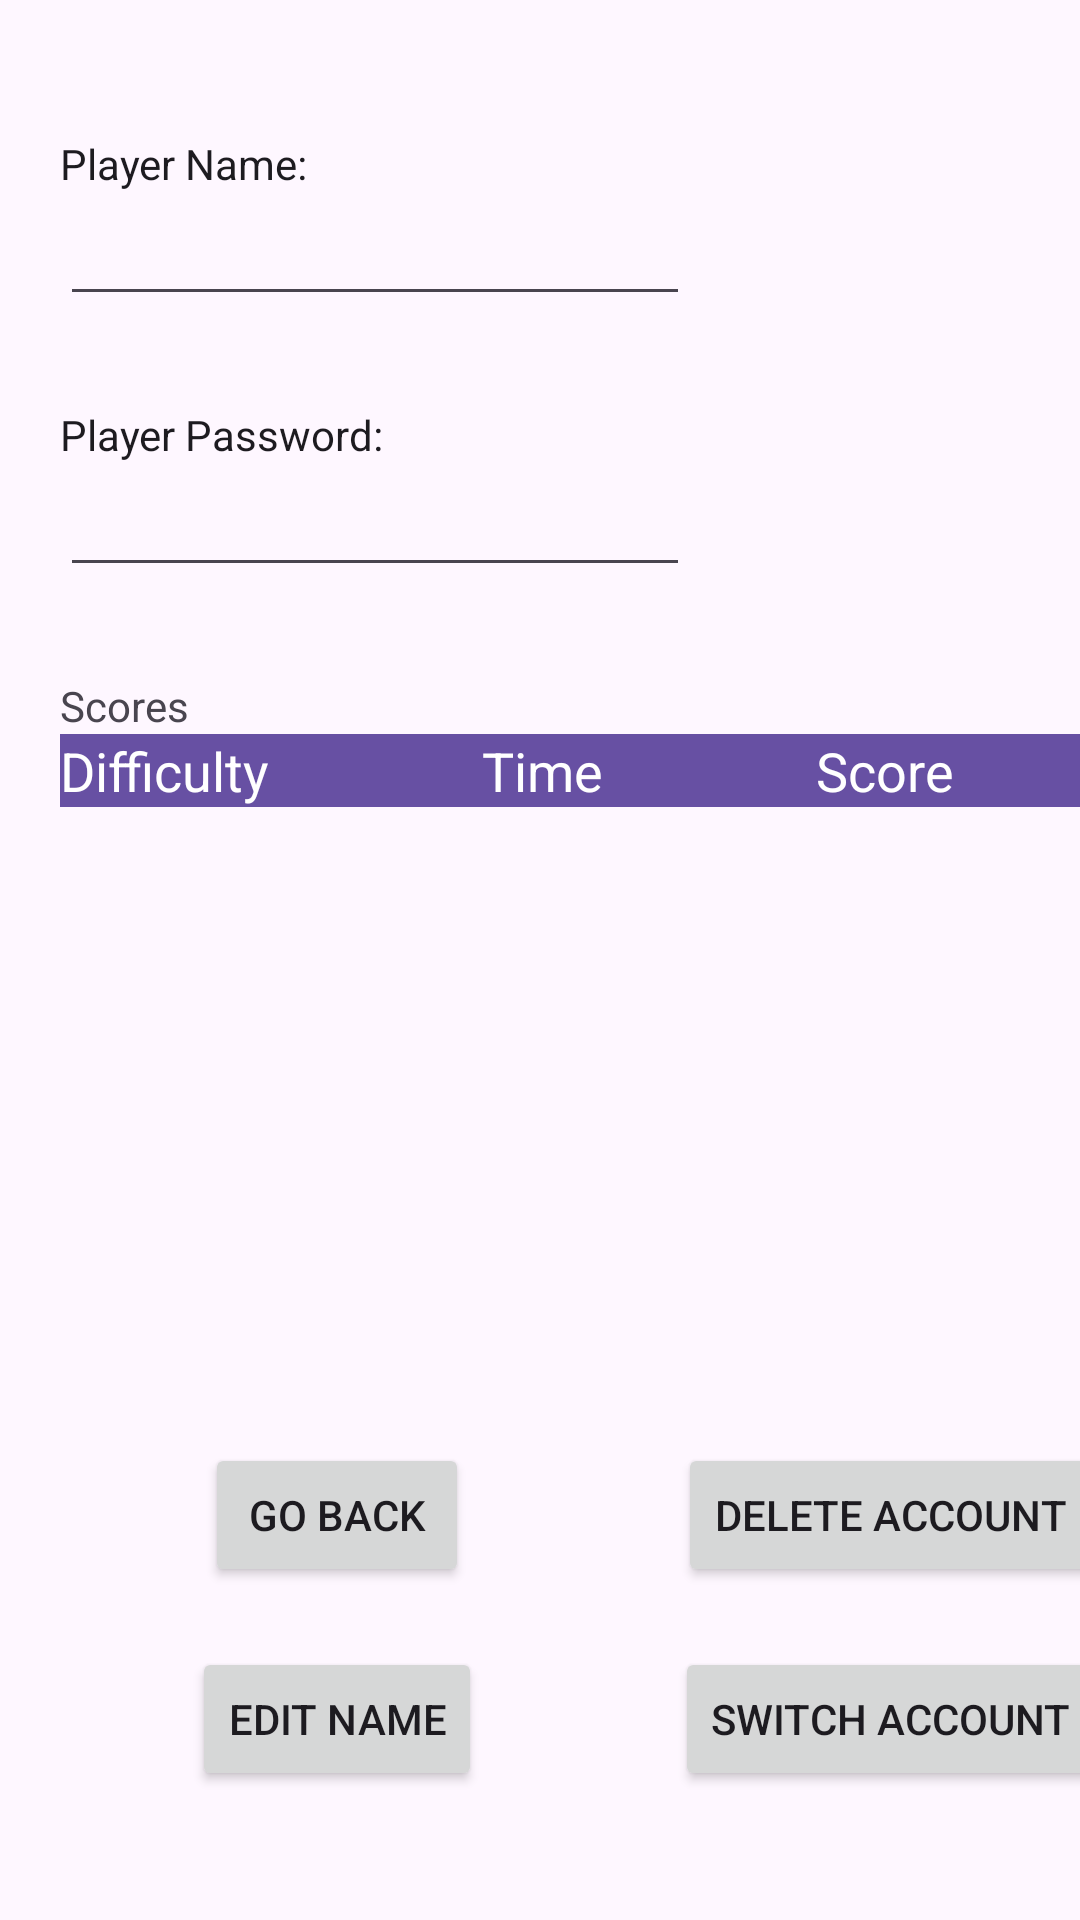

The Android layout XML behind this screen, and the referenced resources:
<!-- AndroidManifest.xml: application theme Theme.CC10624FinalProject -->
<!-- res/layout/activity_user_main.xml -->
<?xml version="1.0" encoding="utf-8"?>
<androidx.constraintlayout.widget.ConstraintLayout xmlns:android="http://schemas.android.com/apk/res/android"
    xmlns:app="http://schemas.android.com/apk/res-auto"
    xmlns:tools="http://schemas.android.com/tools"
    android:layout_width="match_parent"
    android:layout_height="match_parent"
    tools:context=".user_mainActivity">

    <LinearLayout
        android:layout_width="409dp"
        android:layout_height="729dp"
        android:orientation="vertical"
        android:padding="20dp"
        app:layout_constraintBottom_toBottomOf="parent"
        app:layout_constraintStart_toStartOf="parent"
        app:layout_constraintTop_toTopOf="parent">

        <LinearLayout
            android:layout_width="wrap_content"
            android:layout_height="wrap_content"
            android:layout_marginBottom="50dp"
            android:orientation="horizontal">

            <TextView
                android:id="@+id/TextView_UserID"
                android:layout_width="wrap_content"
                android:layout_height="wrap_content"
                android:text="User ID:"
                android:textAppearance="@style/TextAppearance.AppCompat.Body1" />

            <TextView
                android:id="@+id/txt_UserID"
                android:layout_width="wrap_content"
                android:layout_height="wrap_content"
                android:layout_weight="1"
                android:text="TextView" />
        </LinearLayout>

        <TextView
            android:id="@+id/textView10"
            android:layout_width="wrap_content"
            android:layout_height="wrap_content"
            android:text="Player Name:"
            android:textAppearance="@style/TextAppearance.AppCompat.Body1" />

        <EditText
            android:id="@+id/editText_EditPlayerName"
            android:layout_width="wrap_content"
            android:layout_height="wrap_content"
            android:layout_marginBottom="30dp"
            android:editable="true"
            android:ems="10"
            android:enabled="true"
            android:inputType="text" />

        <TextView
            android:id="@+id/textView12"
            android:layout_width="wrap_content"
            android:layout_height="wrap_content"
            android:text="Player Password:"
            android:textAppearance="@style/TextAppearance.AppCompat.Body1" />

        <EditText
            android:id="@+id/editText_EditPlayerPassword"
            android:layout_width="wrap_content"
            android:layout_height="wrap_content"
            android:layout_marginBottom="30dp"
            android:editable="true"
            android:ems="10"
            android:enabled="true"
            android:inputType="text" />

        <TextView
            android:id="@+id/textView11"
            android:layout_width="wrap_content"
            android:layout_height="wrap_content"
            android:text="Scores" />

        <LinearLayout
            android:layout_width="match_parent"
            android:layout_height="wrap_content"
            android:background="#6750A2"
            android:backgroundTint="#FFFFFF"
            android:gravity="center_horizontal|fill_horizontal|center_vertical"
            android:orientation="horizontal">

            <TextView
                android:id="@+id/textView7"
                android:layout_width="wrap_content"
                android:layout_height="wrap_content"
                android:layout_weight="1"
                android:background="#6750A3"
                android:text="Difficulty"
                android:textAppearance="@style/TextAppearance.AppCompat.Medium"
                android:textColor="#FFFFFF" />

            <TextView
                android:id="@+id/textView8"
                android:layout_width="wrap_content"
                android:layout_height="wrap_content"
                android:layout_weight="1"
                android:background="#6750A3"
                android:text="Time"
                android:textAppearance="@style/TextAppearance.AppCompat.Medium"
                android:textColor="#FFFFFF" />

            <TextView
                android:id="@+id/textView9"
                android:layout_width="wrap_content"
                android:layout_height="wrap_content"
                android:layout_weight="1"
                android:background="#6750A3"
                android:text="Score"
                android:textAppearance="@style/TextAppearance.AppCompat.Medium"
                android:textColor="#FFFFFF" />
        </LinearLayout>

        <ListView
            android:id="@+id/lv_PlayerBestScore"
            android:layout_width="match_parent"
            android:layout_height="162dp"
            android:layout_marginBottom="50dp" />

        <LinearLayout
            android:layout_width="match_parent"
            android:layout_height="wrap_content"
            android:orientation="horizontal">

            <LinearLayout
                android:layout_width="match_parent"
                android:layout_height="wrap_content"
                android:layout_weight="1"
                android:gravity="center_horizontal"
                android:orientation="vertical">

                <Button
                    android:id="@+id/btn_backPlayer"
                    android:layout_width="wrap_content"
                    android:layout_height="wrap_content"
                    android:layout_marginBottom="20dp"
                    android:layout_weight="1"
                    android:text="Go back" />

                <Button
                    android:id="@+id/btn_EditPlayer"
                    android:layout_width="wrap_content"
                    android:layout_height="wrap_content"
                    android:layout_weight="1"
                    android:text="Edit Name" />
            </LinearLayout>

            <LinearLayout
                android:layout_width="match_parent"
                android:layout_height="wrap_content"
                android:layout_weight="1"
                android:gravity="center_horizontal"
                android:orientation="vertical">

                <Button
                    android:id="@+id/btn_DeleteAccount"
                    android:layout_width="wrap_content"
                    android:layout_height="wrap_content"
                    android:layout_marginBottom="20dp"
                    android:layout_weight="1"
                    android:text="Delete Account" />

                <Button
                    android:id="@+id/btn_SwitchAccount"
                    android:layout_width="wrap_content"
                    android:layout_height="wrap_content"
                    android:layout_weight="1"
                    android:text="Switch Account" />
            </LinearLayout>

        </LinearLayout>
    </LinearLayout>
</androidx.constraintlayout.widget.ConstraintLayout>
<!-- resources referenced by this layout -->
<resources>
  <style name="Theme.CC10624FinalProject" parent="Base.Theme.CC10624FinalProject" />
  <style name="Base.Theme.CC10624FinalProject" parent="Theme.Material3.DayNight.NoActionBar">
          
          
      </style>
</resources>
